Run: headless pygame with SDL's dummy video driver; simulated clock (each Clock.tick advances the game by its frame time, no real sleeping); random seed 0; keys injected as events and as key.get_pressed() state; no mouse input.
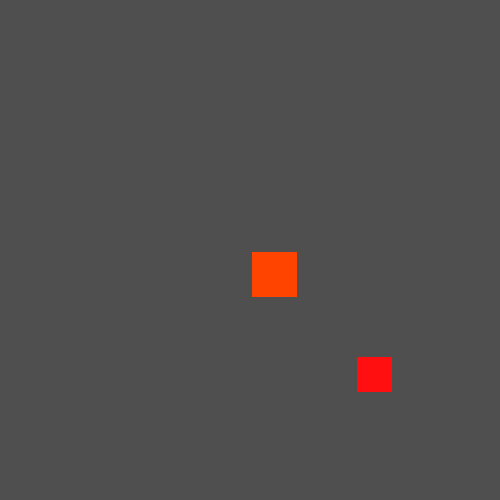
Frame 1 of 4 · flips 1–60 · no input
Frame 2 of 4 · flips 61–180 · tapped SPACE, RETURN · held RIGHT (→), D · screen unchanged from frame 1, image omitted
Frame 3 of 4 · flips 181–300 · held DOWN (↓), S · screen unchanged from frame 2, image omitted
Frame 4 of 4 · flips 301–420 · held LEFT (←), A, UP (↑), W · screen unchanged from frame 3, image omitted

The pygame program that drew these frames:

import pygame
from pygame import Vector2
import random

def check_same_pos(rect, rects):
    for i in range(len(rects)):
        if rect.center == rects[i].center:
            return True
    return False


#game initialize
pygame.init()
timer = 0

#window
pygame.display.set_caption("Snake")
window = pygame.display.set_mode((500, 500))

#colors
BLACK = pygame.Color(0, 0, 0)
WHITE = pygame.Color(255, 255, 255)
ORANGE = pygame.Color(255, 68, 0)
RED = pygame.Color(255, 15, 15)
LIGHT_GRAY = pygame.Color(79, 79, 79)
DARK_GRAY = pygame.Color(43, 43, 43)

#snake
snake_width = 45
snake_height = 45

direction = "RIGHT"
changed_direction = False

snake_parts = []
snake_head = pygame.rect.Rect(252, 252, snake_width, snake_height)
snake_parts.append(snake_head)

#apples
apple_width = 35
apple_height = 35

apples = []
apple = pygame.rect.Rect(random.randint(1, 9) * 50 + 7, random.randint(1, 9) * 50 + 7, apple_width,
                         apple_height)
apples.append(apple)

#game loop
run = True
while run:
    timer += 1

    for event in pygame.event.get():
        if event.type == pygame.QUIT:
            run = False
            pygame.quit()

        if event.type == pygame.KEYDOWN:
            if changed_direction == False:
                if pygame.key.get_pressed()[pygame.K_UP] and direction != "DOWN":
                    direction = "UP"
                elif pygame.key.get_pressed()[pygame.K_DOWN] and direction != "UP":
                    direction = "DOWN"
                elif pygame.key.get_pressed()[pygame.K_LEFT] and direction != "RIGHT":
                    direction = "LEFT"
                elif pygame.key.get_pressed()[pygame.K_RIGHT] and direction != "LEFT":
                    direction = "RIGHT"
                changed_direction = True

    if timer >= 800:
        changed_direction = False

        snake_len = len(snake_parts)
        apple_len = len(apples)

        for i in range(snake_len):
            if snake_len - i - 2 >= 0:
                snake_parts[snake_len - i - 1].center = snake_parts[snake_len - i - 2].center

        if direction == "UP":
            snake_parts[0].center += Vector2(0, -50)
        elif direction == "DOWN":
            snake_parts[0].center += Vector2(0, 50)
        elif direction == "LEFT":
            snake_parts[0].center += Vector2(-50, 0)
        elif direction == "RIGHT":
            snake_parts[0].center += Vector2(50, 0)

        for i in range(snake_len):
            if i >= 1:
                if snake_parts[0].center == snake_parts[i].center:
                    run = False
                    pygame.quit()
            if snake_parts[0].centerx < 0 or snake_parts[0].centerx > 500 or \
                        snake_parts[0].centery < 0 or snake_parts[0].centery > 500:
                run = False
                pygame.quit()

        for i in range(apple_len):
            if apples[i].center == snake_parts[0].center:
                apples.pop(i)
                apple = pygame.rect.Rect(random.randint(1, 9) * 50 + 7, random.randint(1, 9) * 50 + 7, apple_width,
                                         apple_height)
                while check_same_pos(apple, snake_parts):
                    apple = pygame.rect.Rect(random.randint(1, 9) * 50 + 7, random.randint(1, 9) * 50 + 7, apple_width,
                                             apple_height)

                apples.append(apple)

                snake_body = pygame.rect.Rect(snake_parts[snake_len - 1].x, snake_parts[snake_len - 1].y, snake_width, snake_height)
                snake_parts.append(snake_body)

        timer -= 800

    window.fill(LIGHT_GRAY)

    for rect in apples:
        pygame.draw.rect(window, RED, rect)

    for i in range(len(snake_parts)):
        if i == 0:
            color = ORANGE
        elif i % 2 == 1:
            color = BLACK
        else:
            color = DARK_GRAY
        pygame.draw.rect(window, color, snake_parts[i])

    pygame.display.update()
